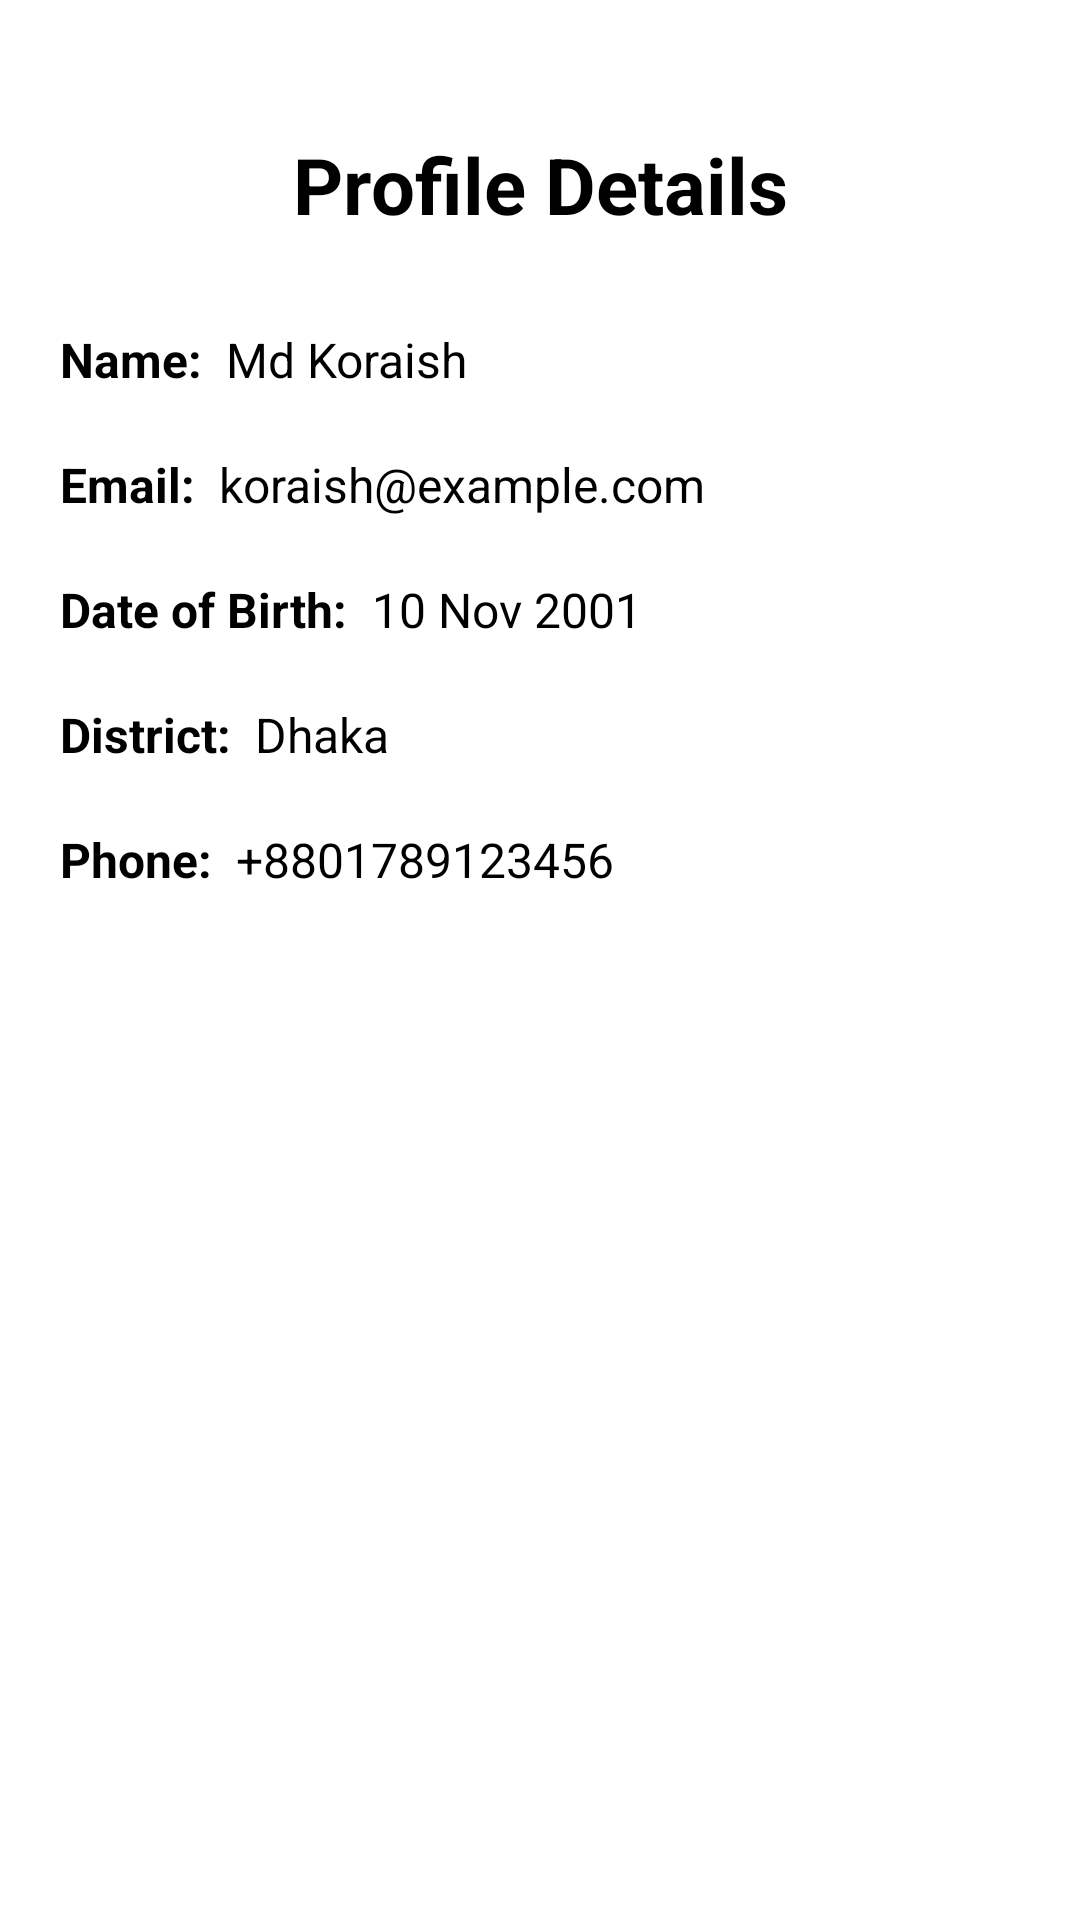

The Android layout XML behind this screen, and the referenced resources:
<!-- AndroidManifest.xml: application theme Theme.RoomDatabase2 -->
<!-- res/layout/activity_profile_details.xml -->
<?xml version="1.0" encoding="utf-8"?>
<androidx.constraintlayout.widget.ConstraintLayout
    xmlns:android="http://schemas.android.com/apk/res/android"
    xmlns:app="http://schemas.android.com/apk/res-auto"
    xmlns:tools="http://schemas.android.com/tools"
    android:layout_width="match_parent"
    android:layout_height="match_parent"
    android:background="@color/white"
    android:padding="20dp"
    tools:context=".ui.ProfileDetailsActivity">

    
    <TextView
        android:id="@+id/textViewTitle"
        android:layout_width="wrap_content"
        android:layout_height="wrap_content"
        android:text="Profile Details"
        android:textSize="26sp"
        android:textStyle="bold"
        android:textColor="@android:color/black"
        app:layout_constraintTop_toTopOf="parent"
        app:layout_constraintStart_toStartOf="parent"
        app:layout_constraintEnd_toEndOf="parent"
        android:gravity="center"
        android:layout_marginTop="24dp"/>

    
    <TextView
        android:id="@+id/labelName"
        android:layout_width="wrap_content"
        android:layout_height="wrap_content"
        android:text="Name:"
        android:textStyle="bold"
        android:textSize="16sp"
        android:textColor="@android:color/black"
        app:layout_constraintTop_toBottomOf="@id/textViewTitle"
        app:layout_constraintStart_toStartOf="parent"
        android:layout_marginTop="30dp"/>

    <TextView
        android:id="@+id/textName"
        android:layout_width="0dp"
        android:layout_height="wrap_content"
        android:layout_marginStart="8dp"
        android:text="Md Koraish"
        android:textColor="@color/black"
        android:textSize="16sp"
        app:layout_constraintTop_toBottomOf="@id/textViewTitle"
        app:layout_constraintStart_toEndOf="@id/labelName"
        app:layout_constraintEnd_toEndOf="parent"
        android:layout_marginTop="30dp"/>

    
    <TextView
        android:id="@+id/labelEmail"
        android:layout_width="wrap_content"
        android:layout_height="wrap_content"
        android:text="Email:"
        android:textStyle="bold"
        android:textSize="16sp"
        android:textColor="@android:color/black"
        app:layout_constraintTop_toBottomOf="@id/labelName"
        app:layout_constraintStart_toStartOf="parent"
        android:layout_marginTop="20dp"/>

    <TextView
        android:id="@+id/textEmail"
        android:layout_width="0dp"
        android:layout_height="wrap_content"
        android:textColor="@color/black"
        android:text="koraish@example.com"
        android:layout_marginStart="8dp"
        android:textSize="16sp"
        app:layout_constraintTop_toBottomOf="@id/textName"
        app:layout_constraintStart_toEndOf="@id/labelEmail"
        app:layout_constraintEnd_toEndOf="parent"
        android:layout_marginTop="20dp"/>

    
    <TextView
        android:id="@+id/labelDob"
        android:layout_width="wrap_content"
        android:layout_height="wrap_content"
        android:text="Date of Birth:"
        android:textStyle="bold"
        android:textSize="16sp"
        android:textColor="@android:color/black"
        app:layout_constraintTop_toBottomOf="@id/labelEmail"
        app:layout_constraintStart_toStartOf="parent"
        android:layout_marginTop="20dp"/>

    <TextView
        android:id="@+id/textDob"
        android:layout_width="0dp"
        android:layout_height="wrap_content"
        android:text="10 Nov 2001"
        android:textColor="@color/black"
        android:layout_marginStart="8dp"
        android:textSize="16sp"
        app:layout_constraintTop_toBottomOf="@id/textEmail"
        app:layout_constraintStart_toEndOf="@id/labelDob"
        app:layout_constraintEnd_toEndOf="parent"
        android:layout_marginTop="20dp"/>

    
    <TextView
        android:id="@+id/labelDistrict"
        android:layout_width="wrap_content"
        android:layout_height="wrap_content"
        android:text="District:"
        android:textStyle="bold"
        android:textSize="16sp"
        android:textColor="@android:color/black"
        app:layout_constraintTop_toBottomOf="@id/labelDob"
        app:layout_constraintStart_toStartOf="parent"
        android:layout_marginTop="20dp"/>

    <TextView
        android:id="@+id/textDistrict"
        android:layout_width="0dp"
        android:layout_height="wrap_content"
        android:text="Dhaka"
        android:textColor="@color/black"
        android:layout_marginStart="8dp"
        android:textSize="16sp"
        app:layout_constraintTop_toBottomOf="@id/textDob"
        app:layout_constraintStart_toEndOf="@id/labelDistrict"
        app:layout_constraintEnd_toEndOf="parent"
        android:layout_marginTop="20dp"/>

    
    <TextView
        android:id="@+id/labelNumber"
        android:layout_width="wrap_content"
        android:layout_height="wrap_content"
        android:text="Phone:"
        android:textStyle="bold"
        android:textSize="16sp"
        android:textColor="@android:color/black"
        app:layout_constraintTop_toBottomOf="@id/labelDistrict"
        app:layout_constraintStart_toStartOf="parent"
        android:layout_marginTop="20dp"/>

    <TextView
        android:id="@+id/textNumber"
        android:layout_width="0dp"
        android:layout_height="wrap_content"
        android:text="+8801789123456"
        android:textColor="@color/black"
        android:textSize="16sp"
        android:layout_marginStart="8dp"
        app:layout_constraintTop_toBottomOf="@id/textDistrict"
        app:layout_constraintStart_toEndOf="@id/labelNumber"
        app:layout_constraintEnd_toEndOf="parent"
        android:layout_marginTop="20dp"/>

</androidx.constraintlayout.widget.ConstraintLayout>
<!-- resources referenced by this layout -->
<resources>
  <style name="Theme.RoomDatabase2" parent="Base.Theme.RoomDatabase2" />
  <style name="Base.Theme.RoomDatabase2" parent="Theme.Material3.DayNight.NoActionBar">
  
      </style>
  <!-- not gathered from this repository: default colours our renderer supplied (Android Studio template values) -->
  <color name="black">#FF000000</color>
  <color name="white">#FFFFFFFF</color>
</resources>
